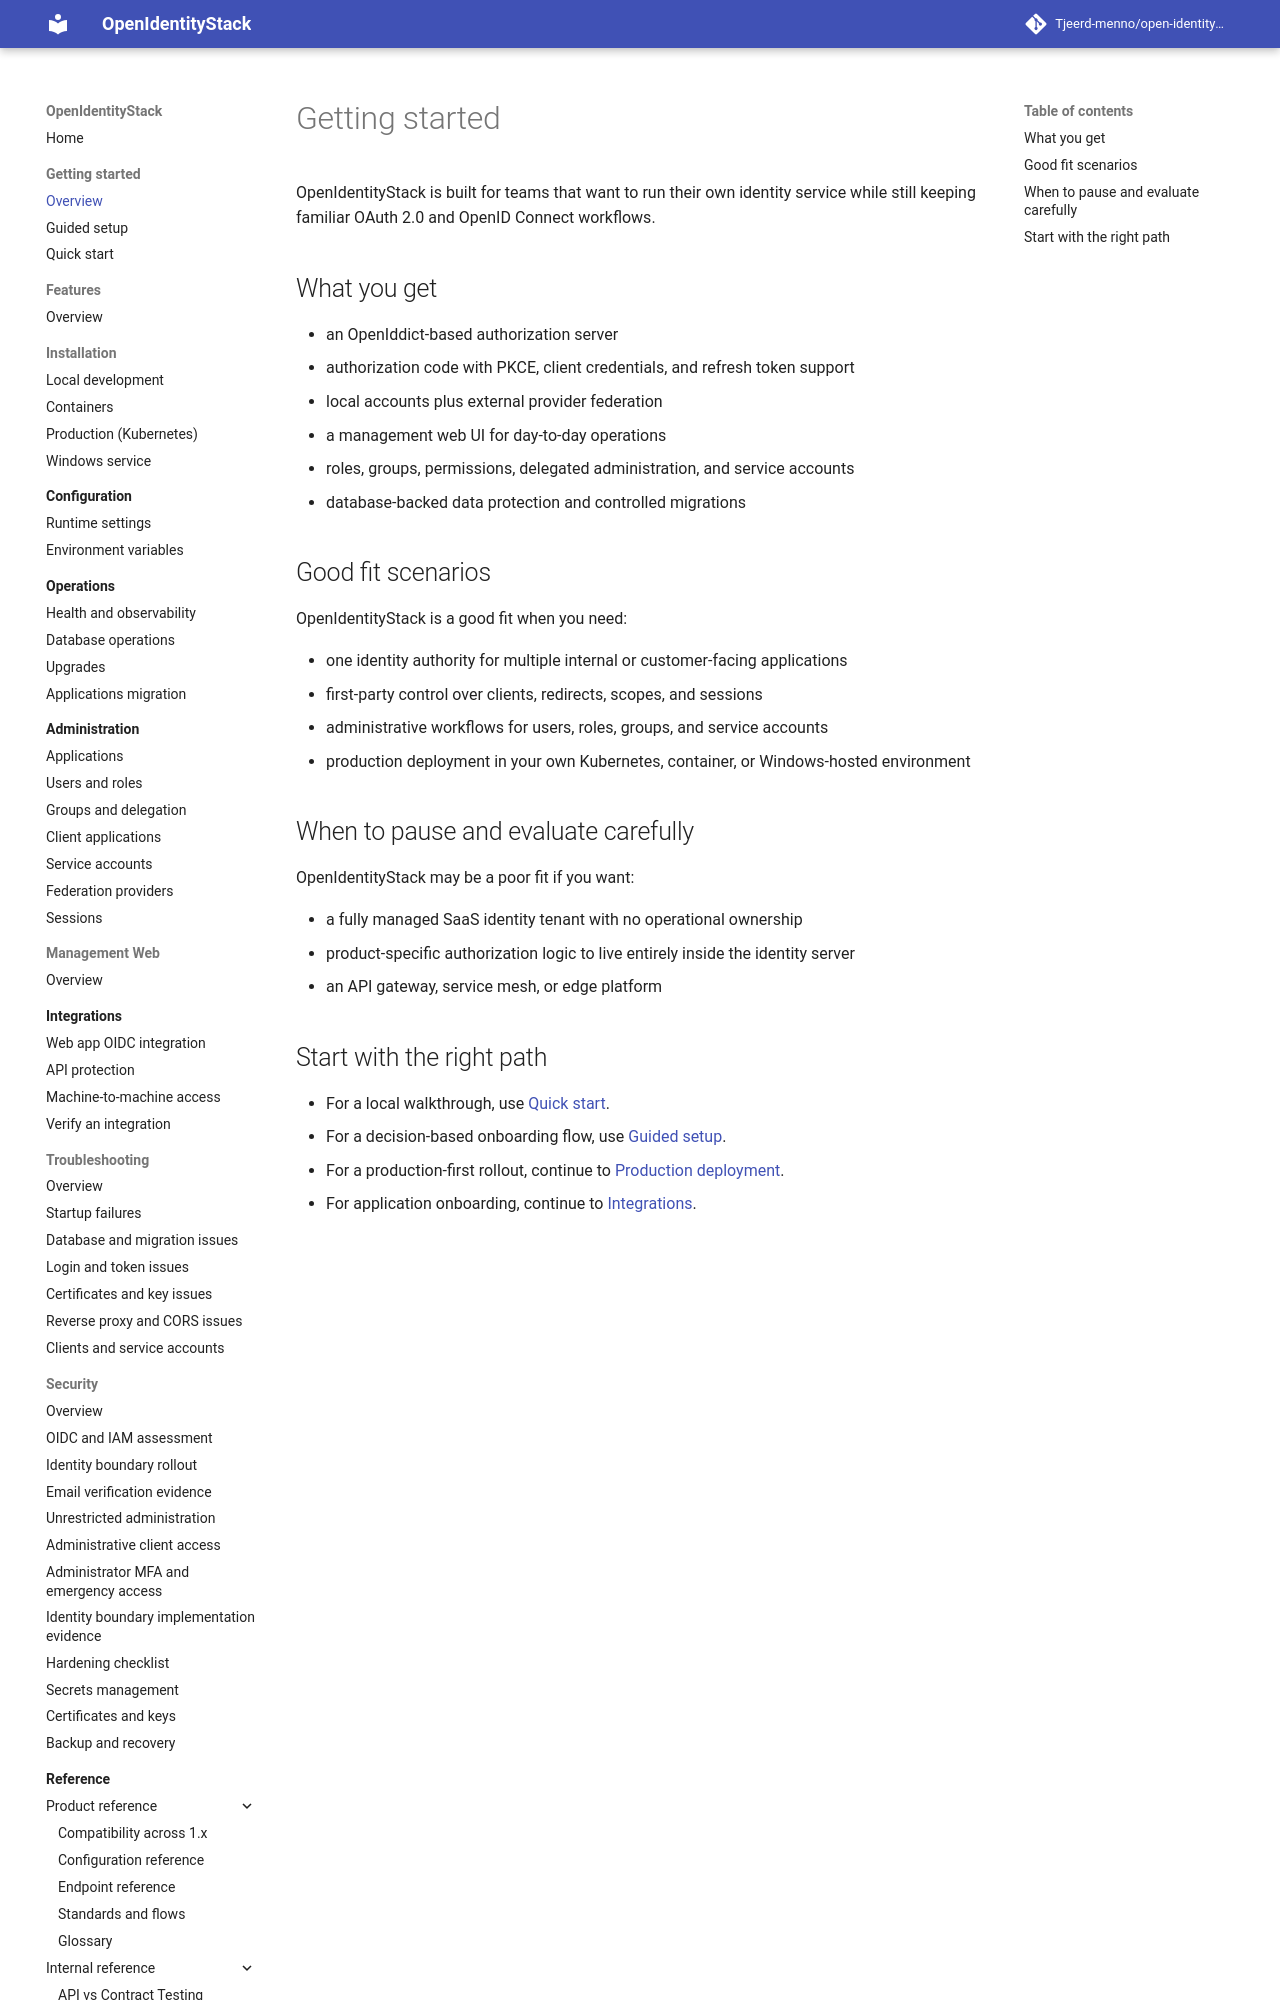

repository: Tjeerd-menno/open-identity-stack · page: getting-started/overview/index.html · generator: mkdocs

# Getting started

OpenIdentityStack is built for teams that want to run their own identity service while still keeping familiar OAuth 2.0 and OpenID Connect workflows.

## What you get

- an OpenIddict-based authorization server
- authorization code with PKCE, client credentials, and refresh token support
- local accounts plus external provider federation
- a management web UI for day-to-day operations
- roles, groups, permissions, delegated administration, and service accounts
- database-backed data protection and controlled migrations

## Good fit scenarios

OpenIdentityStack is a good fit when you need:

- one identity authority for multiple internal or customer-facing applications
- first-party control over clients, redirects, scopes, and sessions
- administrative workflows for users, roles, groups, and service accounts
- production deployment in your own Kubernetes, container, or Windows-hosted environment
